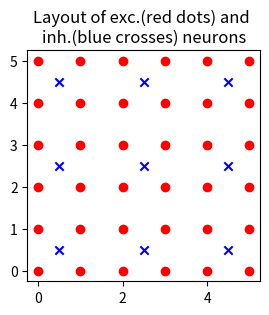

Here is the Python script that generated this plot:
#!/usr/bin/env python3
# -*- coding: utf-8 -*-
"""
Created on Mon Apr 26 17:42:50 2021

@author: hauke

"""

import numpy as np
import matplotlib.pyplot as plt

side = 6
eside = np.arange(side)
x_e, y_e = np.meshgrid(eside, eside)


iside = np.arange(0.5, side, 2)
x_i, y_i = np.meshgrid(iside, iside)

plt.figure("EI_layout", figsize=(3, 3))
plt.scatter(x_e, y_e, color="r", label="excitatory neuron")
plt.scatter(x_i, y_i, color="b", marker="x", label="inhibitory neuron")
# plt.legend(loc="upper left")
# plt.legend(bbox_to_anchor=(1, 1), loc="upper left")
plt.title("Layout of exc.(red dots) and \ninh.(blue crosses) neurons")
